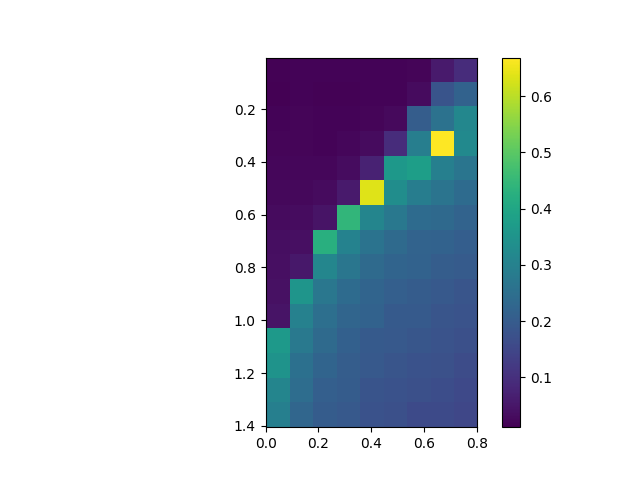

Values plotted in this chart, from the file beside it:
, 0.0, 0.1, 0.2, 0.30000000000000004, 0.4, 0.5, 0.6000000000000001, 0.7000000000000001, 0.8
0.005, 0.01657, 0.01753, 0.01853, 0.01747, 0.01884, 0.01844, 0.01929, 0.05999, 0.09472
0.105, 0.01148, 0.0168, 0.01523, 0.01567, 0.01661, 0.01833, 0.03073, 0.1812, 0.2173
0.205, 0.01692, 0.0199, 0.01878, 0.01796, 0.02031, 0.02886, 0.2062, 0.2585, 0.3145
0.305, 0.02054, 0.02011, 0.01881, 0.0227, 0.03121, 0.09583, 0.2929, 0.6687, 0.3241
0.405, 0.02399, 0.02295, 0.02291, 0.03215, 0.07549, 0.363, 0.3788, 0.2956, 0.2658
0.505, 0.02627, 0.02483, 0.03073, 0.05943, 0.6372, 0.3342, 0.2904, 0.2655, 0.2404
0.605, 0.02974, 0.0337, 0.04649, 0.4451, 0.3096, 0.2749, 0.2423, 0.2364, 0.2208
0.705, 0.03465, 0.03797, 0.4249, 0.3039, 0.2609, 0.2381, 0.2199, 0.2179, 0.2082
0.805, 0.03727, 0.05413, 0.3143, 0.2702, 0.2387, 0.2244, 0.2174, 0.2042, 0.1998
0.905, 0.0403, 0.3541, 0.2714, 0.24, 0.2242, 0.2106, 0.2017, 0.195, 0.1838
1.005, 0.0461, 0.3011, 0.252, 0.2252, 0.2176, 0.1988, 0.1964, 0.1835, 0.179
1.105, 0.365, 0.2777, 0.2382, 0.2134, 0.1967, 0.1957, 0.1879, 0.1785, 0.1708
1.205, 0.3496, 0.2547, 0.2233, 0.2043, 0.1954, 0.1847, 0.1772, 0.1746, 0.1638
1.305, 0.3096, 0.2465, 0.2109, 0.2021, 0.1833, 0.176, 0.1716, 0.1658, 0.1571
1.405, 0.2948, 0.2284, 0.2038, 0.1951, 0.1765, 0.1729, 0.1596, 0.1603, 0.1506
